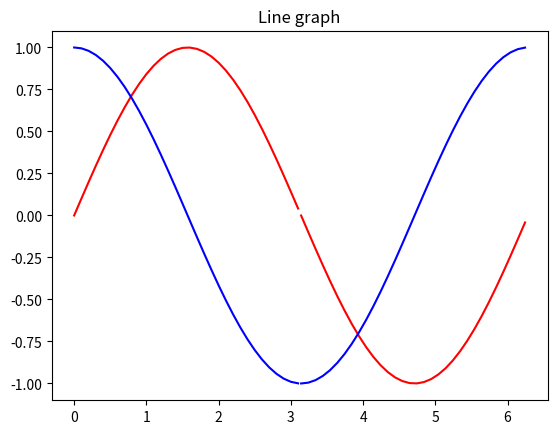

Generate this figure with matplotlib:
import numpy as np
import matplotlib.pyplot as plt

print(' array with value from start number to finish' )
print(' np.arange(stop) ')
a = np.arange(9)
print('arange(9): ', a)
a = np.arange(3,9)
print('arange(3,9):', a)
a = np.arange(3,9, 0.3)
print(' step 0.3 !!!: ', a)

pi_const = np.pi
print(pi_const)
a = np.arange(3,9, np.pi)
print(a)

print('\narray with sinus from array')
pi_array = np.arange(0, np.pi, 0.1)
sin_array = np.sin(np.arange(0, np.pi, 0.1))
cos_array = np.cos(pi_array)
print(sin_array)
x = pi_array
y = sin_array
ycos = cos_array
plt.title("Line graph")
plt.plot(x, y, color="red")
plt.plot((np.pi+x), -y, color="red")
plt.plot(x, ycos, color="blue")
plt.plot((np.pi + x), -ycos, color="blue")
# to show plot del # in next line
#plt.show()

print('\n np.linspace(start, stop, n)')
print('      n')
print('     /|\\')
print('start___stop')

for n in range(10):
    ls = np.linspace(0,10,n)
    print(f'n={n} linspace: {ls}')

print('\n logspace(start,stop,n) = 10**start...10**value...10**stop')
print(' np.logspace(start,stop,n) decimal logarithm')
print('point on log progression')
for n in range(5):
    los = np.logspace(1,3,n)
    print(f'n={n} logspace: {los}')

print('\n geomspace(start,stop,n) geometric progression')
for n in range(5):
    los = np.geomspace(3,9,n)
    print(f'n={n} logspace: {los}')

